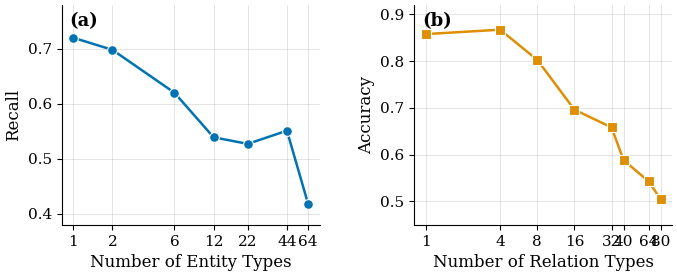

The script that saved this image: (Note: this script raises an exception after producing the figure.)
#!/usr/bin/env python3
"""Figure: Count-Degradation Curves (NER + RE)."""

import matplotlib
matplotlib.use('Agg')
import matplotlib.pyplot as plt
import numpy as np

plt.rcParams.update({
    'font.family': 'serif',
    'font.size': 11,
    'axes.labelsize': 12,
    'axes.titlesize': 13,
    'xtick.labelsize': 11,
    'ytick.labelsize': 11,
    'legend.fontsize': 10,
    'figure.dpi': 300,
    'savefig.bbox': 'tight',
    'savefig.pad_inches': 0.05,
    'axes.spines.top': False,
    'axes.spines.right': False,
})

CB_BLUE = '#0173B2'
CB_ORANGE = '#DE8F05'

fig, axes = plt.subplots(1, 2, figsize=(7.0, 3.0))

# --- Panel (a): Few-NERD NER — exp001 Qwen3-32B-FP8 Recall ---
ax = axes[0]
counts_a = [1, 2, 6, 12, 22, 44, 64]
recall_a = [0.720, 0.698, 0.620, 0.539, 0.527, 0.551, 0.418]
ax.plot(counts_a, recall_a, 'o-', color=CB_BLUE, markersize=7, linewidth=1.8,
        markeredgecolor='white', markeredgewidth=0.8)
ax.set_xlabel('Number of Entity Types')
ax.set_ylabel('Recall')
ax.text(0.03, 0.97, '(a)', transform=ax.transAxes, fontsize=13,
        fontweight='bold', va='top', ha='left')
ax.set_xscale('log', base=2)
ax.set_xticks(counts_a)
ax.set_xticklabels([str(c) for c in counts_a])
ax.set_ylim(0.38, 0.78)
ax.grid(True, alpha=0.3, color='grey', linewidth=0.5)

# --- Panel (b): FewRel RE — exp_fewrel_formal_80rel Qwen3-32B-FP8 Accuracy ---
ax = axes[1]
counts_b = [1, 4, 8, 16, 32, 40, 64, 80]
acc_b   = [0.8573, 0.8667, 0.8021, 0.6958, 0.6578, 0.588, 0.5424, 0.5042]
ax.plot(counts_b, acc_b, 's-', color=CB_ORANGE, markersize=7, linewidth=1.8,
        markeredgecolor='white', markeredgewidth=0.8)
ax.set_xlabel('Number of Relation Types')
ax.set_ylabel('Accuracy')
ax.text(0.03, 0.97, '(b)', transform=ax.transAxes, fontsize=13,
        fontweight='bold', va='top', ha='left')
ax.set_xscale('log', base=2)
ax.set_xticks(counts_b)
ax.set_xticklabels([str(c) for c in counts_b])
ax.set_ylim(0.45, 0.92)
ax.grid(True, alpha=0.3, color='grey', linewidth=0.5)

plt.tight_layout(w_pad=2.5)
outpath = './figures/paper/fig_count_curves.pdf'
fig.savefig(outpath, format='pdf')
print(f'Saved: {outpath}')

# Verification
print('\n--- Data Verification ---')
print('Panel (a) Few-NERD NER [exp001]:')
for c, r in zip(counts_a, recall_a):
    print(f'  count_{c}: recall={r}')
print(f'  y-range: [{min(recall_a):.3f}, {max(recall_a):.3f}]')

print('Panel (b) FewRel RE [exp_fewrel_formal_80rel + 40rel_r4]:')
for c, a in zip(counts_b, acc_b):
    print(f'  count_{c}: accuracy={a}')
print(f'  y-range: [{min(acc_b):.4f}, {max(acc_b):.4f}]')

plt.close()
